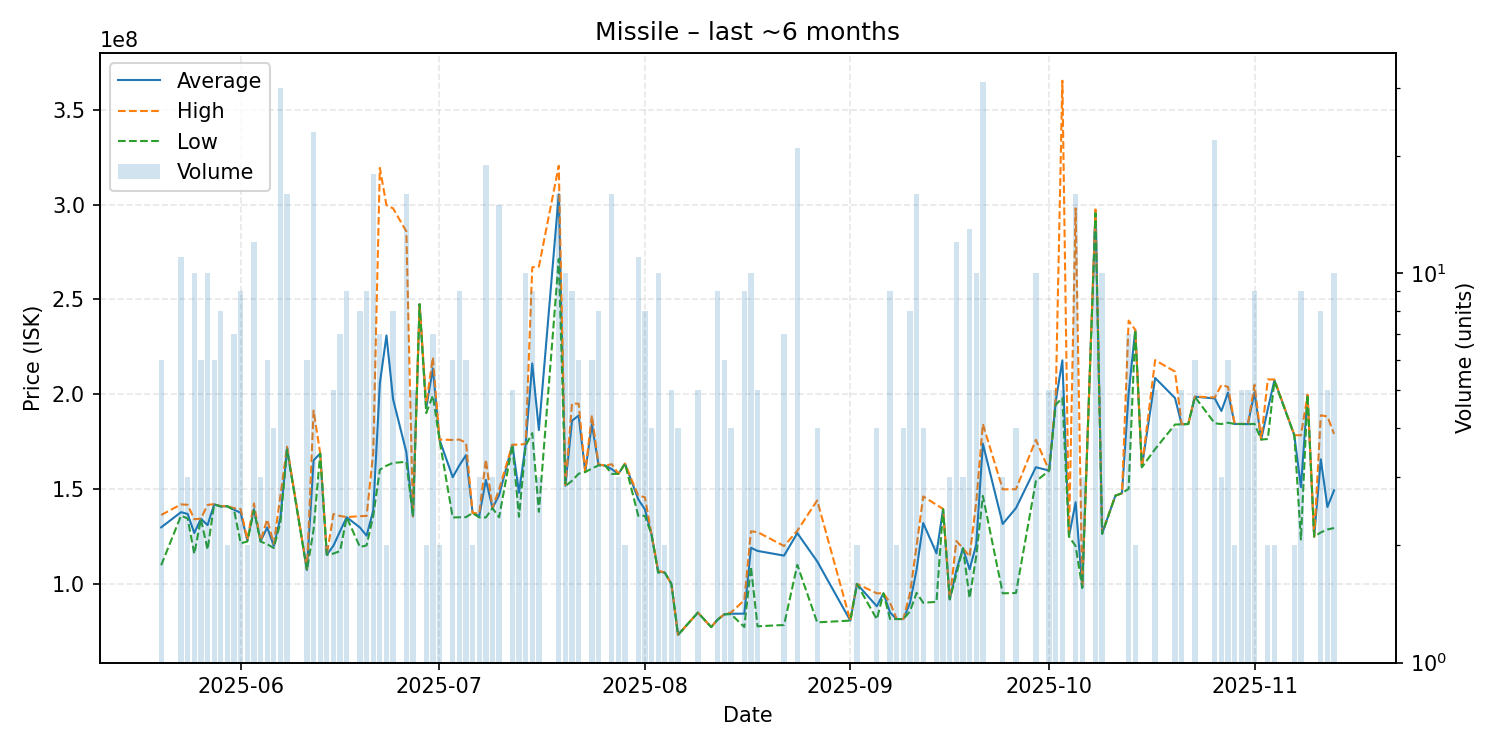

The file beside this chart, header and first rows:
date, average, highest, lowest, order_count, volume
2025-05-20, 129783333, 136300000, 109800000, 4, 6
2025-05-23, 137800000, 141900000, 135950000, 8, 11
2025-05-24, 136866667, 141700000, 134450000, 3, 3
2025-05-25, 126800000, 134050000, 115800000, 6, 10
2025-05-26, 134316667, 134400000, 134150000, 5, 6
2025-05-27, 130980000, 141650000, 118050000, 9, 10
2025-05-28, 141933333, 142000000, 141900000, 4, 6
2025-05-29, 140875000, 141000000, 140750000, 4, 8
2025-05-30, 140900000, 140900000, 140900000, 1, 2
2025-05-31, 139071429, 139900000, 138900000, 3, 7
2025-06-01, 137477778, 139400000, 121400000, 7, 9
2025-06-02, 122800000, 123300000, 122300000, 2, 2
2025-06-03, 139441667, 142400000, 138750000, 11, 12
2025-06-04, 122400000, 122450000, 122350000, 3, 3
2025-06-05, 129750000, 134000000, 120900000, 5, 6
2025-06-06, 119975000, 121050000, 118900000, 3, 4
2025-06-07, 134956667, 146550000, 132500000, 22, 30
2025-06-08, 171643750, 172300000, 170800000, 9, 16
2025-06-11, 107266667, 107600000, 107200000, 5, 6
2025-06-12, 165160870, 191400000, 128500000, 14, 23
2025-06-13, 168766667, 168800000, 168700000, 3, 3
2025-06-14, 115300000, 115300000, 115300000, 1, 2
2025-06-15, 120120000, 136800000, 115950000, 4, 5
2025-06-16, 127771429, 135800000, 117300000, 4, 7
2025-06-17, 135133333, 135200000, 135050000, 5, 9
2025-06-19, 129700000, 135700000, 119400000, 5, 8
2025-06-20, 125400000, 135800000, 120300000, 6, 9
2025-06-21, 138594444, 169000000, 135800000, 9, 18
2025-06-22, 205657143, 319400000, 160200000, 5, 7
2025-06-23, 231000000, 299700000, 162300000, 2, 2
2025-06-24, 197337500, 298050000, 163800000, 5, 8
2025-06-26, 169443750, 285900000, 164350000, 11, 16
2025-06-27, 135540000, 135600000, 135500000, 4, 5
2025-06-28, 247500000, 247500000, 247500000, 1, 1
2025-06-29, 192550000, 195000000, 190100000, 2, 2
2025-06-30, 213700000, 219500000, 199300000, 6, 7
2025-07-01, 176050000, 176100000, 176000000, 2, 2
2025-07-03, 156250000, 175900000, 135000000, 6, 6
2025-07-04, 162477778, 176100000, 135100000, 6, 9
2025-07-05, 167900000, 174400000, 135200000, 6, 6
2025-07-06, 137350000, 137400000, 137300000, 2, 2
2025-07-07, 135733333, 137100000, 135050000, 3, 3
2025-07-08, 154826316, 165550000, 135000000, 13, 19
2025-07-09, 139966667, 140000000, 139900000, 3, 3
2025-07-10, 146773333, 149900000, 135100000, 13, 15
2025-07-12, 173320000, 173400000, 173300000, 4, 5
2025-07-13, 148033333, 173400000, 135350000, 3, 3
2025-07-14, 173350000, 173800000, 172950000, 9, 10
2025-07-15, 216244444, 267000000, 179500000, 8, 9
2025-07-16, 181100000, 267300000, 138000000, 2, 3
2025-07-19, 305512500, 320550000, 271350000, 13, 16
2025-07-20, 151730000, 152050000, 151600000, 8, 10
2025-07-21, 186011111, 195100000, 154350000, 9, 9
2025-07-22, 188783333, 195000000, 158100000, 4, 6
2025-07-23, 159000000, 159000000, 159000000, 1, 1
2025-07-24, 184216667, 188900000, 160800000, 6, 6
2025-07-25, 162775000, 163000000, 162500000, 7, 8
2025-07-26, 162400000, 162400000, 162400000, 1, 1
2025-07-27, 160493750, 163100000, 158000000, 6, 16
2025-07-28, 158033333, 158100000, 158000000, 2, 3
... 75 more rows
